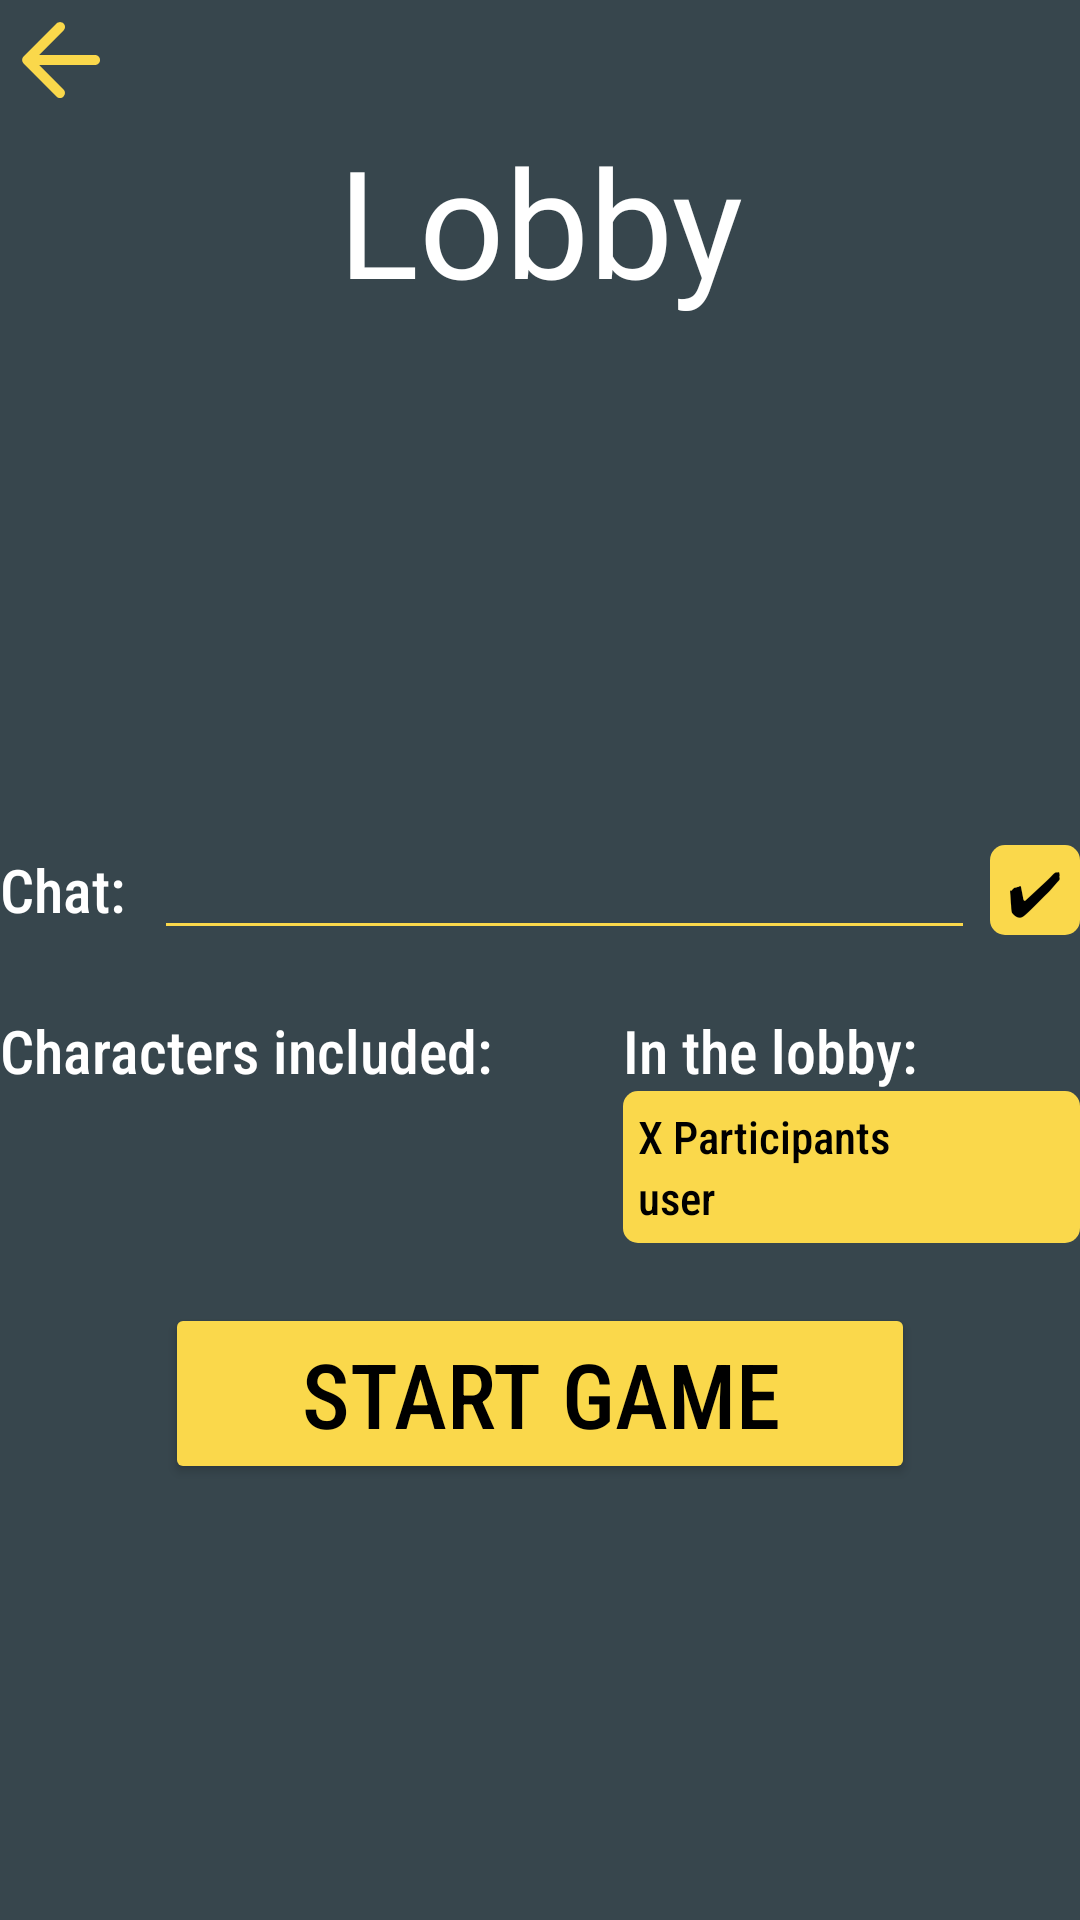

Write the Android layout XML for this screen, with the resource values it uses.
<!-- AndroidManifest.xml: application theme Theme.WerewolfClient -->
<!-- res/layout/fragment_lobby.xml -->
<?xml version="1.0" encoding="utf-8"?>
<LinearLayout xmlns:android="http://schemas.android.com/apk/res/android"
    xmlns:app="http://schemas.android.com/apk/res-auto"
    android:layout_width="match_parent"
    android:layout_height="match_parent"
    android:layout_marginStart="20dp"
    android:layout_marginTop="20dp"
    android:layout_marginEnd="20dp"
    android:layout_marginBottom="20dp"
    android:orientation="vertical"

    android:background="@color/dGray">

    <ImageButton
        android:id="@+id/backArrow"
        android:layout_width="40dp"
        android:layout_height="40dp"
        android:layout_gravity="bottom"
        android:background="@android:color/transparent"
        android:padding="0dp"
        android:rotation="180"
        android:scaleType="fitCenter"
        app:srcCompat="@drawable/ic_rounded_arrow" />

    <TextView
        android:id="@+id/title"
        android:layout_width="wrap_content"
        android:layout_height="wrap_content"
        android:layout_gravity="center_horizontal"
        android:fontFamily="@font/gagalin"
        android:gravity="center"
        android:text="Lobby"
        android:textColor="@color/white"
        android:textSize="50dp" />

    <androidx.recyclerview.widget.RecyclerView
        android:id="@+id/recyclerView"
        android:layout_width="match_parent"
        android:layout_height="150dp"
        android:layout_marginTop="20dp" />

    <LinearLayout
        android:layout_width="match_parent"
        android:layout_height="wrap_content"
        android:orientation="horizontal">

        <TextView
            android:layout_width="wrap_content"
            android:layout_height="wrap_content"
            android:layout_gravity="center_vertical"
            android:fontFamily="sans-serif-condensed-medium"
            android:text="Chat: "
            android:textColor="@color/white"
            android:textSize="20dp" />

        <EditText
            android:id="@+id/chatEdt"
            android:layout_width="0dp"
            android:layout_height="40dp"
            android:layout_marginStart="5dp"
            android:layout_marginEnd="5dp"
            android:layout_weight="1"
            android:backgroundTint="@color/yellow"
            android:ems="10"
            android:fontFamily="sans-serif-condensed"
            android:inputType="text"
            android:textColor="@color/yellow"
            android:textColorHint="@color/yellow"
            android:textSize="20dp" />

        <TextView
            android:id="@+id/sendMsgBtn"
            android:layout_width="30dp"
            android:layout_height="30dp"
            android:layout_gravity="center_vertical"
            android:background="@drawable/background_spinner"
            android:fontFamily="sans-serif-condensed-medium"
            android:gravity="center"
            android:text="✔"
            android:textColor="@color/black"
            android:textSize="20dp" />

    </LinearLayout>

    <GridLayout
        android:id="@+id/infoGrid"
        android:layout_width="match_parent"
        android:layout_height="wrap_content"
        android:layout_marginTop="20dp"
        android:columnCount="2">

        <LinearLayout
            android:layout_width="0dp"
            android:layout_height="wrap_content"
            android:layout_columnWeight="1.3"
            android:layout_marginEnd="10dp"
            android:orientation="vertical">

            <TextView
                android:layout_width="wrap_content"
                android:layout_height="wrap_content"
                android:fontFamily="sans-serif-condensed-medium"
                android:text="Characters included: "
                android:textColor="@color/white"
                android:textSize="20dp" />

            <GridLayout
                android:id="@+id/roleGrid"
                android:layout_width="wrap_content"
                android:layout_height="wrap_content"
                android:layout_marginEnd="20dp"
                android:columnCount="4" />

        </LinearLayout>

        <LinearLayout
            android:layout_width="0dp"
            android:layout_height="wrap_content"
            android:layout_columnWeight="1"
            android:orientation="vertical">

            <TextView
                android:layout_width="wrap_content"
                android:layout_height="wrap_content"
                android:fontFamily="sans-serif-condensed-medium"
                android:text="In the lobby: "
                android:textColor="@color/white"
                android:textSize="20dp" />



            <LinearLayout
                android:layout_width="match_parent"
                android:layout_height="wrap_content"
                android:background="@drawable/background_spinner"
                android:orientation="vertical"
                android:padding="5dp">

                <TextView
                    android:id="@+id/numOfParticipants"
                    android:layout_width="wrap_content"
                    android:layout_height="wrap_content"
                    android:fontFamily="sans-serif-condensed-medium"
                    android:text="X Participants"
                    android:textColor="@color/black"
                    android:textSize="15dp" />

                <ScrollView
                    android:layout_width="match_parent"
                    android:layout_height="wrap_content"
                    android:fillViewport="true">

                    <TextView
                        android:id="@+id/userListTv"
                        android:layout_width="wrap_content"
                        android:layout_height="wrap_content"
                        android:fontFamily="sans-serif-condensed-medium"
                        android:text="user"
                        android:textColor="@color/black"
                        android:textSize="15dp" />
                </ScrollView>
            </LinearLayout>


        </LinearLayout>

    </GridLayout>

    <Button
        android:id="@+id/startGame"
        android:layout_width="250dp"
        android:layout_height="wrap_content"
        android:layout_gravity="center_horizontal"
        android:layout_marginTop="20dp"
        android:backgroundTint="@color/yellow"
        android:fontFamily="sans-serif-condensed-medium"
        android:text="Start Game"
        android:textColor="@color/black"
        android:textSize="30dp" />

</LinearLayout>
<!-- resources referenced by this layout -->
<resources>
  <color name="black">#FF000000</color>
  <color name="dGray">#37464D</color>
  <color name="white">#FFFFFFFF</color>
  <color name="yellow">#FAD84B</color>
  <!-- drawable background_spinner (drawable) -->
  <?xml version="1.0" encoding="utf-8"?>
  
  
  <shape xmlns:android="http://schemas.android.com/apk/res/android">
      <solid android:color="@color/yellow" />
      <corners android:radius="5dp" />
  </shape>
  <!-- drawable ic_rounded_arrow (drawable) -->
  <vector xmlns:android="http://schemas.android.com/apk/res/android" android:autoMirrored="true" android:height="100dp" android:tint="#FAD84B" android:viewportHeight="24" android:viewportWidth="24" android:width="100dp">
        
      <path android:fillColor="@android:color/white" android:pathData="M5,13h11.17l-4.88,4.88c-0.39,0.39 -0.39,1.03 0,1.42 0.39,0.39 1.02,0.39 1.41,0l6.59,-6.59c0.39,-0.39 0.39,-1.02 0,-1.41l-6.58,-6.6c-0.39,-0.39 -1.02,-0.39 -1.41,0 -0.39,0.39 -0.39,1.02 0,1.41L16.17,11H5c-0.55,0 -1,0.45 -1,1s0.45,1 1,1z"/>
      
  </vector>
  <style name="Theme.WerewolfClient" parent="Base.Theme.WerewolfClient" />
  <style name="Base.Theme.WerewolfClient" parent="Theme.Material3.DayNight.NoActionBar">
          
          
          <item name="android:layoutDirection">ltr</item>
      </style>
</resources>
